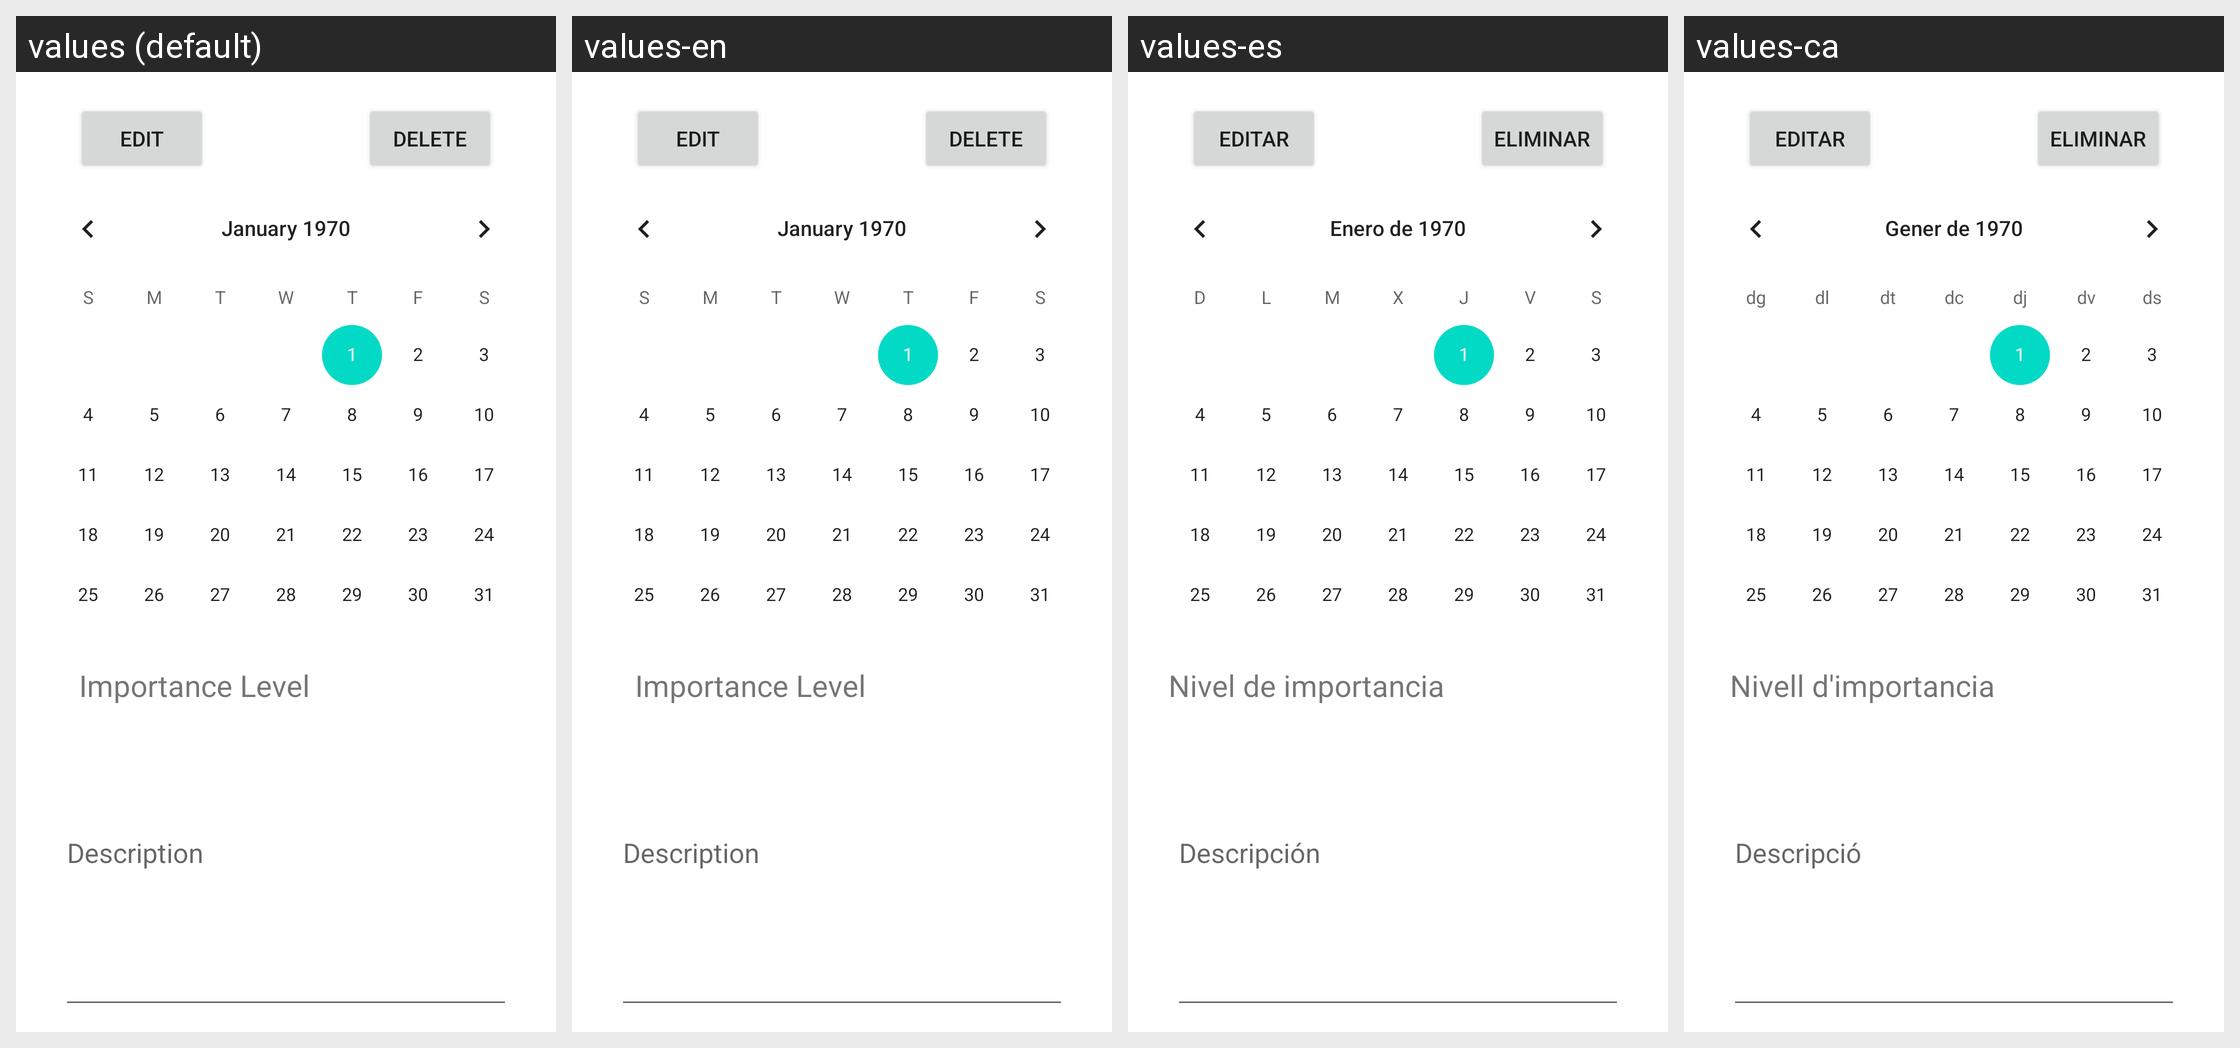

Here is an Android app screen in its default locale and in the app's own translations. Write out the translated-string differences for the strings that appear on this screen.
Android screen res/layout/activity_quest_edit_autism.xml rendered under 4 locales, left to right: values (default), values-en, values-es, values-ca. Device: Nexus 5 (rendered at 1080×1920; each locale shown at half size, 540×960, under a caption strip naming it); theme Theme.IRLRPG.
Strings drawn on this screen, with the default value and each locale's value (text and hints the layout hard-codes appear in the picture but are not listed):

importance_level
  values: Importance Level
  values-en: Importance Level
  values-es: Nivel de importancia
  values-ca: Nivell d'importancia

description
  values: Description
  values-en: Description
  values-es: Descripción
  values-ca: Descripció

edit
  values: Edit
  values-en: Edit
  values-es: Editar
  values-ca: Editar

delete
  values: Delete
  values-en: Delete
  values-es: Eliminar
  values-ca: Eliminar
